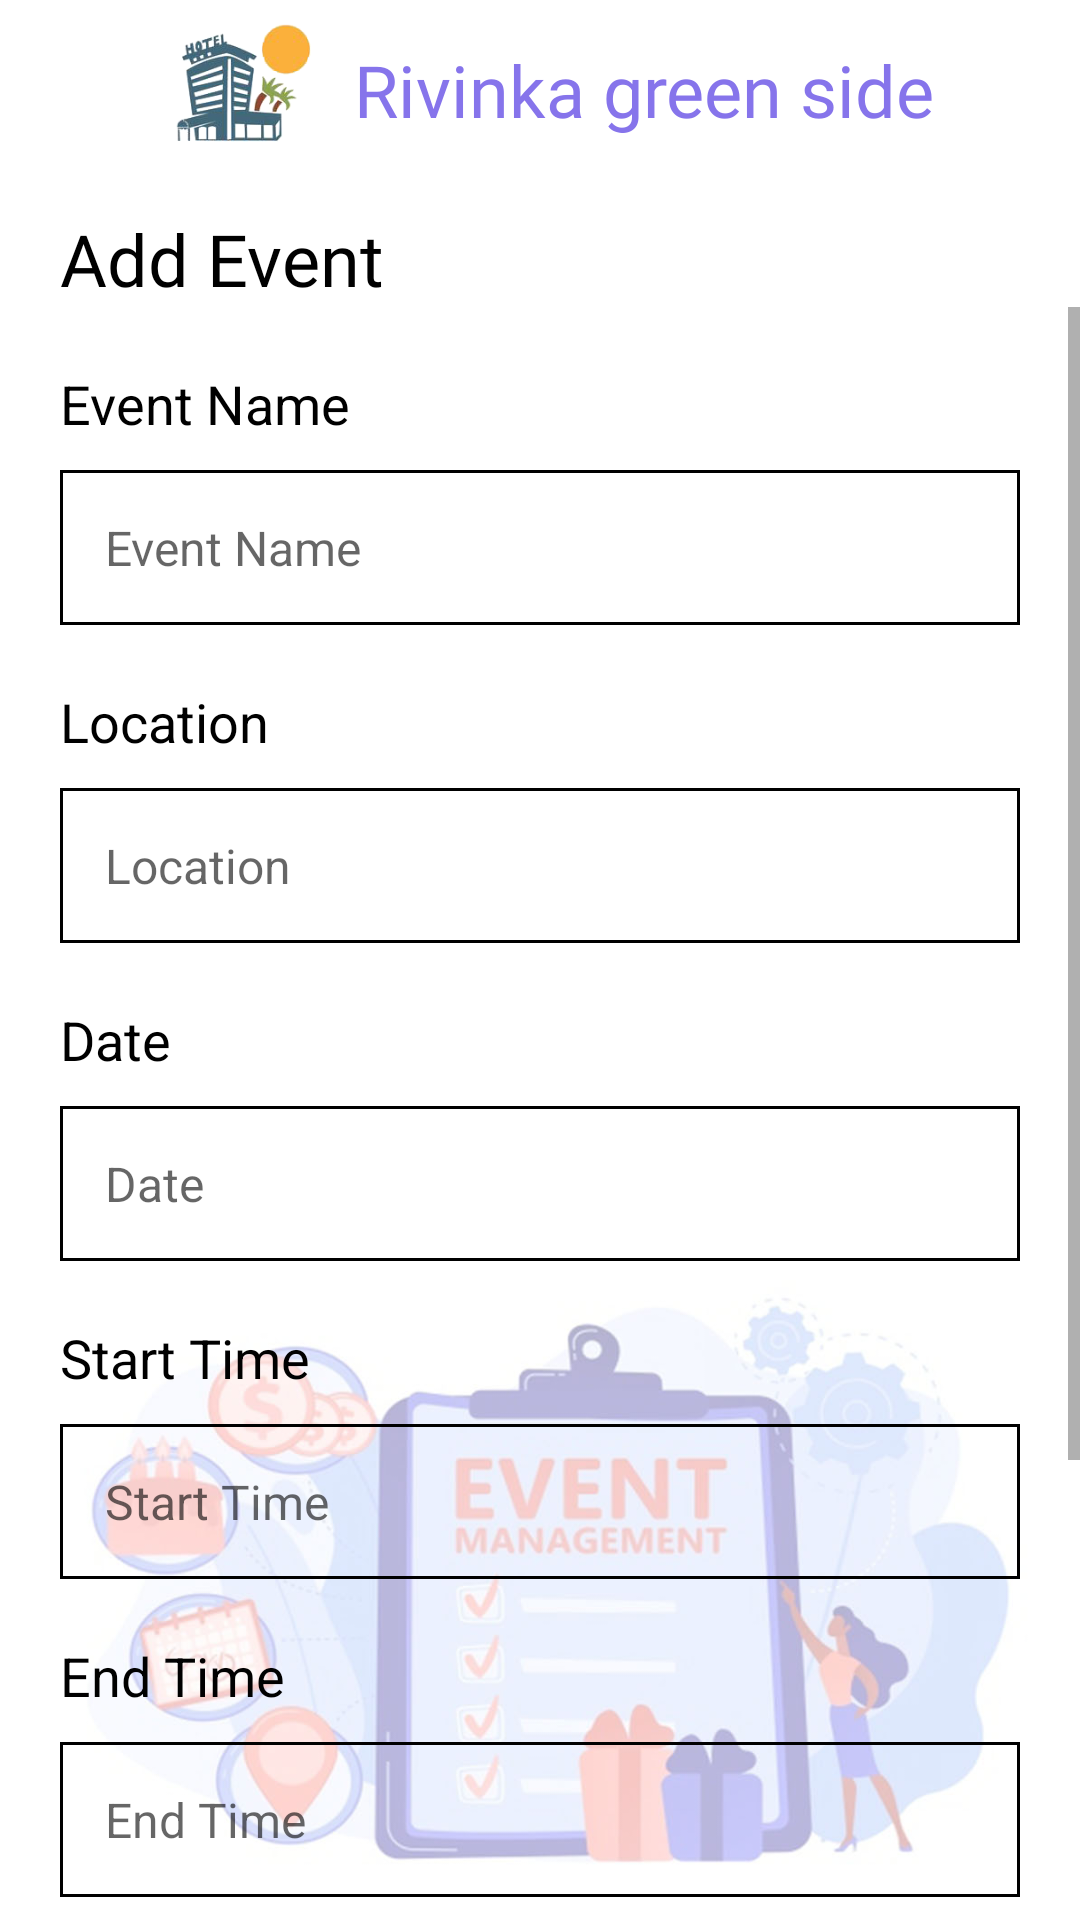

Layout XML and referenced resources for this Android screen:
<!-- AndroidManifest.xml: activity theme Theme.AppCompat.DayNight.NoActionBar -->
<!-- res/layout/activity_event_add.xml -->
<?xml version="1.0" encoding="utf-8"?>
<LinearLayout
    xmlns:android="http://schemas.android.com/apk/res/android"
    xmlns:app="http://schemas.android.com/apk/res-auto"
    xmlns:tools="http://schemas.android.com/tools"
    android:layout_width="match_parent"
    android:orientation="vertical"
    android:background="@drawable/event_bg"
    android:layout_height="match_parent"
    tools:context=".EventAddActivity">
    <LinearLayout
        android:layout_width="match_parent"
        android:layout_height="60dp"
        android:gravity="center"
        >

        <ImageView
            android:layout_width="wrap_content"
            android:layout_height="wrap_content"
            android:src="@drawable/header_icon"
            android:adjustViewBounds="true"/>
        <TextView
            android:layout_width="wrap_content"
            android:layout_height="wrap_content"
            android:text="Rivinka green side"
            android:layout_marginLeft="10dp"
            android:textSize="24dp"
            android:fontFamily="@font/arbutus_slab"
            android:textColor="@color/colorPrimaryDark"/>

    </LinearLayout>
    <LinearLayout
        android:layout_width="match_parent"
        android:layout_height="match_parent"
        android:orientation="vertical">
        <TextView
            android:layout_width="wrap_content"
            android:layout_height="wrap_content"
            android:text="@string/add_event_str"
            android:textSize="24dp"
            android:textColor="#000"
            android:layout_marginLeft="20dp"
            android:layout_marginTop="10dp"
            android:fontFamily="@font/arbutus_slab"
            />
        <LinearLayout
            android:layout_width="match_parent"
            android:layout_height="match_parent"
            android:gravity="bottom"
            android:orientation="vertical"
            >

            <ScrollView
                android:layout_width="match_parent"
                android:layout_height="match_parent"
                android:fillViewport="true">
                <LinearLayout
                    android:layout_width="match_parent"
                    android:layout_height="wrap_content"
                    android:orientation="vertical">
                    <TextView
                        android:layout_width="100dp"
                        android:layout_height="wrap_content"
                        android:text="@string/event_name_str"
                        android:textSize="18dp"
                        android:textColor="#000"
                        android:layout_marginTop="20dp"
                        android:layout_marginLeft="20dp"/>
                    <EditText
                        android:layout_width="match_parent"
                        android:layout_height="wrap_content"
                        android:inputType="text"
                        android:id="@+id/name"
                        android:layout_marginTop="10dp"
                        android:layout_marginLeft="20dp"
                        android:layout_marginRight="20dp"
                        android:textSize="16dp"
                        android:hint="@string/event_name_str"
                        android:padding="15dp"
                        android:background="@drawable/edit_text_bg"
                        />
                    <TextView
                        android:layout_width="100dp"
                        android:layout_height="wrap_content"
                        android:text="@string/event_location_str"
                        android:textSize="18dp"
                        android:textColor="#000"
                        android:layout_marginTop="20dp"
                        android:layout_marginLeft="20dp"/>
                    <EditText
                        android:layout_width="match_parent"
                        android:layout_height="wrap_content"
                        android:inputType="text"
                        android:id="@+id/location"
                        android:layout_marginTop="10dp"
                        android:layout_marginLeft="20dp"
                        android:layout_marginRight="20dp"
                        android:textSize="16dp"
                        android:hint="@string/event_location_str"
                        android:padding="15dp"
                        android:background="@drawable/edit_text_bg"
                        />
                    <TextView
                        android:layout_width="100dp"
                        android:layout_height="wrap_content"
                        android:text="@string/event_date_str"
                        android:textSize="18dp"
                        android:textColor="#000"
                        android:layout_marginTop="20dp"
                        android:layout_marginLeft="20dp"/>
                    <TextView
                        android:layout_width="match_parent"
                        android:layout_height="wrap_content"
                        android:id="@+id/date"
                        android:layout_marginTop="10dp"
                        android:layout_marginLeft="20dp"
                        android:layout_marginRight="20dp"
                        android:textSize="16dp"
                        android:hint="@string/event_date_str"
                        android:padding="15dp"
                        android:background="@drawable/edit_text_bg"
                        />
                    <TextView
                        android:layout_width="100dp"
                        android:layout_height="wrap_content"
                        android:text="@string/event_start_time_str"
                        android:textSize="18dp"
                        android:textColor="#000"
                        android:layout_marginTop="20dp"
                        android:layout_marginLeft="20dp"/>
                    <TextView
                        android:layout_width="match_parent"
                        android:layout_height="wrap_content"
                        android:id="@+id/startTime"
                        android:layout_marginTop="10dp"
                        android:layout_marginLeft="20dp"
                        android:layout_marginRight="20dp"
                        android:textSize="16dp"
                        android:hint="@string/event_start_time_str"
                        android:padding="15dp"
                        android:background="@drawable/edit_text_bg"
                        />
                    <TextView
                        android:layout_width="100dp"
                        android:layout_height="wrap_content"
                        android:text="@string/event_end_time_str"
                        android:textSize="18dp"
                        android:textColor="#000"
                        android:layout_marginTop="20dp"
                        android:layout_marginLeft="20dp"/>
                    <TextView
                        android:layout_width="match_parent"
                        android:layout_height="wrap_content"
                        android:id="@+id/endTime"
                        android:layout_marginTop="10dp"
                        android:layout_marginLeft="20dp"
                        android:layout_marginRight="20dp"
                        android:textSize="16dp"
                        android:hint="@string/event_end_time_str"
                        android:padding="15dp"
                        android:background="@drawable/edit_text_bg"
                        />
                    <TextView
                        android:layout_width="100dp"
                        android:layout_height="wrap_content"
                        android:text="@string/event_note_str"
                        android:textSize="18dp"
                        android:textColor="#000"
                        android:layout_marginTop="20dp"
                        android:layout_marginLeft="20dp"/>
                    <EditText
                        android:layout_width="match_parent"
                        android:layout_height="wrap_content"
                        android:id="@+id/note"
                        android:layout_marginTop="10dp"
                        android:lines="3"
                        android:gravity="top"
                        android:layout_marginLeft="20dp"
                        android:layout_marginRight="20dp"
                        android:textSize="16dp"
                        android:hint="@string/event_note_str"
                        android:padding="15dp"
                        android:background="@drawable/edit_text_bg"
                        />
                    <Button
                        android:id="@+id/add_event"
                        android:layout_width="match_parent"
                        android:layout_marginLeft="20dp"
                        android:layout_marginRight="20dp"
                        android:layout_weight="1"
                        android:padding="10dp"
                        android:layout_height="wrap_content"
                        android:text="@string/add_event_str"
                        android:layout_marginTop="20dp"
                        android:textSize="15dp"
                        android:layout_marginBottom="10dp"
                        android:textColor="#fff"
                        android:background="@color/colorAccent"
                        />
                </LinearLayout>
            </ScrollView>
        </LinearLayout>
    </LinearLayout>
</LinearLayout>
<!-- resources referenced by this layout -->
<resources>
  <color name="colorAccent">#4ecbe3</color>
  <color name="colorPrimaryDark">#8674eb</color>
  <!-- drawable edit_text_bg (drawable) -->
  <?xml version="1.0" encoding="utf-8"?>
  <shape xmlns:android="http://schemas.android.com/apk/res/android">
      <stroke android:color="#000"
          android:width="1dp"/>
  </shape>
  <!-- drawable event_bg: jpg bitmap (drawable, 63351 bytes) -->
  <!-- drawable header_icon: png bitmap (drawable, 52069 bytes) -->
  <string name="add_event_str">Add Event</string>
  <string name="event_date_str">Date</string>
  <string name="event_end_time_str">End Time</string>
  <string name="event_location_str">Location</string>
  <string name="event_name_str">Event Name</string>
  <string name="event_note_str">Note</string>
  <string name="event_start_time_str">Start Time</string>
</resources>
